Run: headless pygame with SDL's dummy video driver; simulated clock (each Clock.tick advances the game by its frame time, no real sleeping); random seed 0; keys injected as events and as key.get_pressed() state; no mouse input.
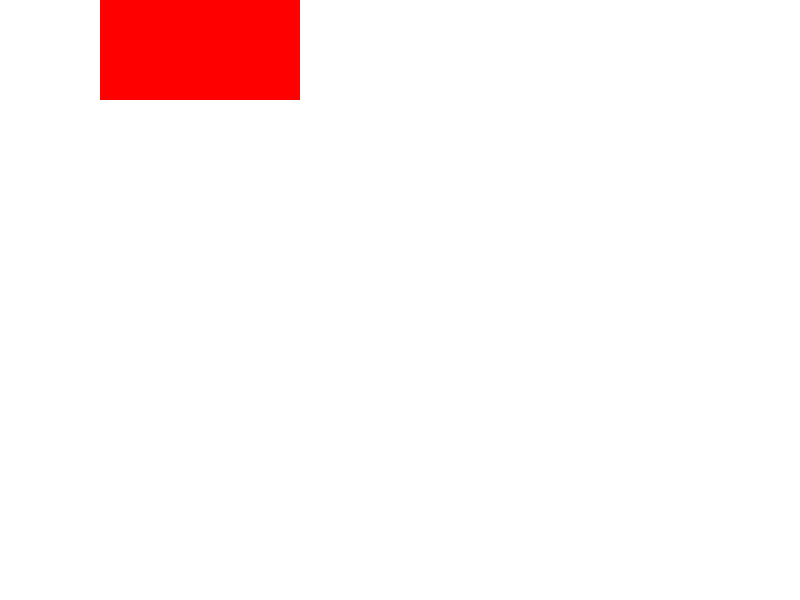
Frame 1 of 4 · flips 1–60 · no input
Frame 2 of 4 · flips 61–180 · tapped SPACE, RETURN · held RIGHT (→), D · screen unchanged from frame 1, image omitted
Frame 3 of 4 · flips 181–300 · held DOWN (↓), S · screen unchanged from frame 2, image omitted
Frame 4 of 4 · flips 301–420 · held LEFT (←), A, UP (↑), W · screen unchanged from frame 3, image omitted

The pygame program that drew these frames:

import pygame

# Initialize Pygame
pygame.init()

# Set up the display
screen = pygame.display.set_mode((800, 600))
pygame.display.set_caption("Blitting Part of a Surface Example")

# Create a source surface
source_surface = pygame.Surface((200, 200))
source_surface.fill((255, 0, 0))  # Fill with red color

# Create a rectangle to represent the area to blit from the source surface
source_rect = pygame.Rect(0, 50, 200, 100)  # (x, y, width, height)

# Main loop
running = True
while running:
    for event in pygame.event.get():
        if event.type == pygame.QUIT:
            running = False

    # Clear the screen
    screen.fill((255, 255, 255))

    # Blit a part of the source surface onto the screen
    screen.blit(source_surface, (100, 0), source_rect)

    # Update the display
    pygame.display.flip()

# Cleanly exit Pygame
pygame.quit()
